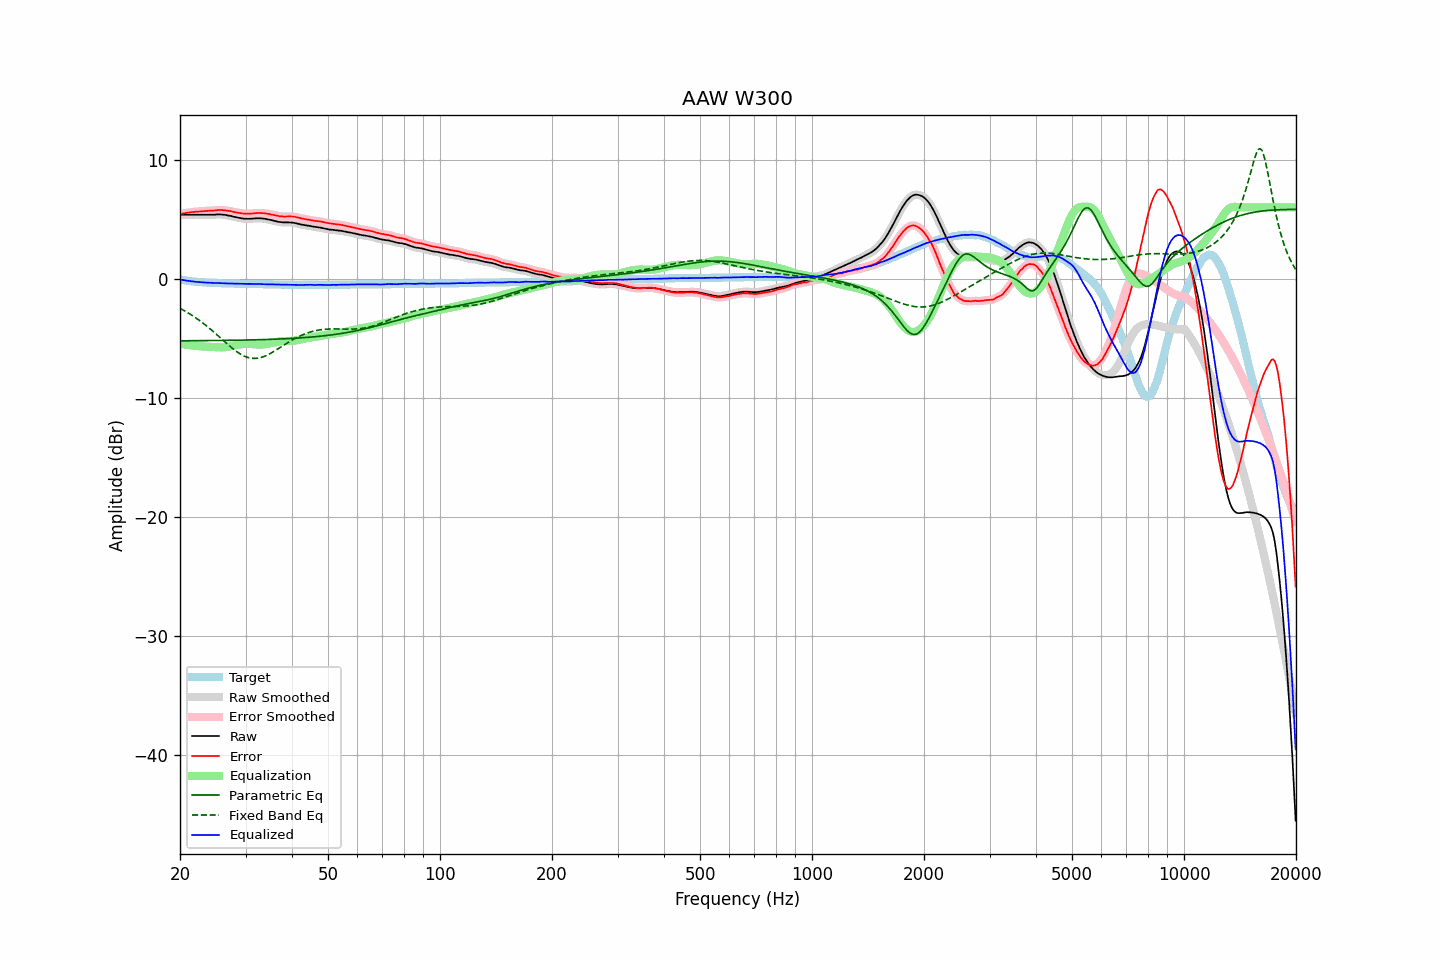

Source data for this figure (header and first rows):
frequency, raw, error, smoothed, error_smoothed, equalization, parametric_eq, fixed_band_eq, equalized_raw, equalized_smoothed, target
20.00, 5.38, 5.44, 5.38, 5.44, -5.44, -5.21, -2.48, -0.06, -0.06, -0.06
20.20, 5.38, 5.47, 5.38, 5.47, -5.47, -5.21, -2.56, -0.08, -0.08, -0.09
20.40, 5.38, 5.49, 5.38, 5.49, -5.49, -5.21, -2.63, -0.11, -0.11, -0.11
20.61, 5.38, 5.51, 5.38, 5.51, -5.51, -5.21, -2.70, -0.13, -0.13, -0.13
20.81, 5.38, 5.53, 5.38, 5.53, -5.54, -5.21, -2.78, -0.15, -0.15, -0.15
21.02, 5.38, 5.55, 5.38, 5.55, -5.56, -5.21, -2.86, -0.17, -0.17, -0.17
21.23, 5.38, 5.57, 5.38, 5.57, -5.57, -5.20, -2.94, -0.19, -0.19, -0.19
21.44, 5.38, 5.59, 5.38, 5.59, -5.59, -5.20, -3.03, -0.21, -0.21, -0.21
21.66, 5.38, 5.61, 5.38, 5.61, -5.61, -5.20, -3.12, -0.22, -0.22, -0.23
21.87, 5.38, 5.62, 5.38, 5.63, -5.62, -5.20, -3.21, -0.24, -0.24, -0.24
22.09, 5.38, 5.64, 5.38, 5.64, -5.64, -5.20, -3.30, -0.25, -0.25, -0.26
22.31, 5.38, 5.65, 5.38, 5.65, -5.65, -5.20, -3.39, -0.27, -0.27, -0.27
22.54, 5.38, 5.66, 5.38, 5.66, -5.66, -5.20, -3.49, -0.28, -0.28, -0.28
22.76, 5.38, 5.67, 5.38, 5.67, -5.67, -5.20, -3.59, -0.29, -0.29, -0.29
22.99, 5.38, 5.68, 5.38, 5.68, -5.68, -5.20, -3.69, -0.30, -0.30, -0.30
23.22, 5.38, 5.69, 5.38, 5.69, -5.69, -5.19, -3.80, -0.31, -0.31, -0.31
23.45, 5.38, 5.70, 5.38, 5.70, -5.70, -5.19, -3.90, -0.32, -0.32, -0.32
23.69, 5.38, 5.71, 5.38, 5.71, -5.71, -5.19, -4.01, -0.32, -0.32, -0.33
23.92, 5.38, 5.71, 5.38, 5.72, -5.71, -5.19, -4.12, -0.33, -0.33, -0.33
24.16, 5.38, 5.72, 5.38, 5.72, -5.72, -5.19, -4.23, -0.34, -0.34, -0.34
24.40, 5.38, 5.72, 5.38, 5.72, -5.73, -5.19, -4.35, -0.35, -0.35, -0.34
24.65, 5.38, 5.73, 5.39, 5.73, -5.74, -5.19, -4.47, -0.36, -0.35, -0.35
24.89, 5.39, 5.74, 5.39, 5.75, -5.75, -5.19, -4.58, -0.36, -0.36, -0.35
25.14, 5.40, 5.76, 5.40, 5.76, -5.76, -5.18, -4.70, -0.35, -0.36, -0.36
25.39, 5.40, 5.77, 5.40, 5.77, -5.76, -5.18, -4.82, -0.36, -0.36, -0.37
25.65, 5.40, 5.77, 5.40, 5.78, -5.77, -5.18, -4.95, -0.36, -0.36, -0.37
25.91, 5.39, 5.77, 5.39, 5.77, -5.76, -5.18, -5.07, -0.37, -0.37, -0.38
26.16, 5.38, 5.76, 5.38, 5.76, -5.76, -5.18, -5.19, -0.38, -0.38, -0.38
26.43, 5.36, 5.74, 5.36, 5.75, -5.75, -5.17, -5.31, -0.38, -0.38, -0.38
26.69, 5.34, 5.73, 5.34, 5.73, -5.73, -5.17, -5.43, -0.39, -0.39, -0.39
26.96, 5.31, 5.70, 5.32, 5.71, -5.71, -5.17, -5.55, -0.39, -0.39, -0.39
27.23, 5.29, 5.69, 5.29, 5.69, -5.68, -5.17, -5.66, -0.39, -0.39, -0.40
27.50, 5.26, 5.66, 5.26, 5.66, -5.66, -5.17, -5.77, -0.39, -0.40, -0.40
27.77, 5.22, 5.62, 5.23, 5.63, -5.63, -5.16, -5.88, -0.41, -0.40, -0.40
28.05, 5.19, 5.60, 5.19, 5.60, -5.60, -5.16, -5.99, -0.41, -0.41, -0.41
28.33, 5.16, 5.57, 5.16, 5.57, -5.57, -5.16, -6.09, -0.41, -0.41, -0.41
28.62, 5.13, 5.54, 5.14, 5.55, -5.55, -5.16, -6.19, -0.41, -0.41, -0.41
28.90, 5.11, 5.53, 5.11, 5.52, -5.52, -5.16, -6.27, -0.41, -0.41, -0.42
29.19, 5.08, 5.50, 5.09, 5.50, -5.50, -5.15, -6.36, -0.42, -0.42, -0.42
29.48, 5.06, 5.48, 5.07, 5.49, -5.49, -5.15, -6.43, -0.42, -0.42, -0.42
29.78, 5.05, 5.47, 5.05, 5.47, -5.48, -5.15, -6.49, -0.42, -0.43, -0.42
30.08, 5.04, 5.46, 5.04, 5.46, -5.47, -5.14, -6.55, -0.43, -0.43, -0.42
30.38, 5.03, 5.46, 5.04, 5.46, -5.47, -5.14, -6.60, -0.43, -0.43, -0.43
30.68, 5.04, 5.47, 5.04, 5.47, -5.47, -5.14, -6.63, -0.43, -0.43, -0.43
30.99, 5.04, 5.47, 5.05, 5.48, -5.48, -5.14, -6.67, -0.43, -0.43, -0.43
31.30, 5.05, 5.48, 5.05, 5.49, -5.49, -5.13, -6.68, -0.43, -0.43, -0.43
31.61, 5.06, 5.50, 5.06, 5.50, -5.50, -5.13, -6.69, -0.44, -0.44, -0.44
31.93, 5.07, 5.51, 5.07, 5.51, -5.51, -5.13, -6.69, -0.44, -0.44, -0.44
32.24, 5.08, 5.52, 5.08, 5.53, -5.52, -5.12, -6.68, -0.43, -0.44, -0.44
32.57, 5.08, 5.53, 5.08, 5.53, -5.52, -5.12, -6.65, -0.44, -0.44, -0.45
32.89, 5.08, 5.53, 5.08, 5.53, -5.52, -5.11, -6.63, -0.44, -0.44, -0.45
33.22, 5.06, 5.51, 5.07, 5.52, -5.52, -5.11, -6.58, -0.45, -0.45, -0.45
33.55, 5.05, 5.51, 5.05, 5.51, -5.51, -5.11, -6.54, -0.45, -0.45, -0.46
33.89, 5.03, 5.49, 5.03, 5.49, -5.49, -5.10, -6.48, -0.46, -0.46, -0.46
34.23, 5.00, 5.46, 5.01, 5.47, -5.47, -5.10, -6.43, -0.47, -0.46, -0.46
34.57, 4.98, 5.45, 4.98, 5.45, -5.45, -5.09, -6.36, -0.46, -0.46, -0.47
34.92, 4.95, 5.42, 4.95, 5.42, -5.42, -5.09, -6.29, -0.46, -0.47, -0.47
35.27, 4.92, 5.39, 4.92, 5.39, -5.39, -5.08, -6.21, -0.47, -0.47, -0.47
35.62, 4.88, 5.36, 4.89, 5.36, -5.36, -5.08, -6.13, -0.48, -0.47, -0.48
35.97, 4.85, 5.33, 4.85, 5.33, -5.33, -5.07, -6.05, -0.48, -0.48, -0.48
... 635 more rows
